Run: headless pygame with SDL's dummy video driver; simulated clock (each Clock.tick advances the game by its frame time, no real sleeping); random seed 0; keys injected as events and as key.get_pressed() state; no mouse input.
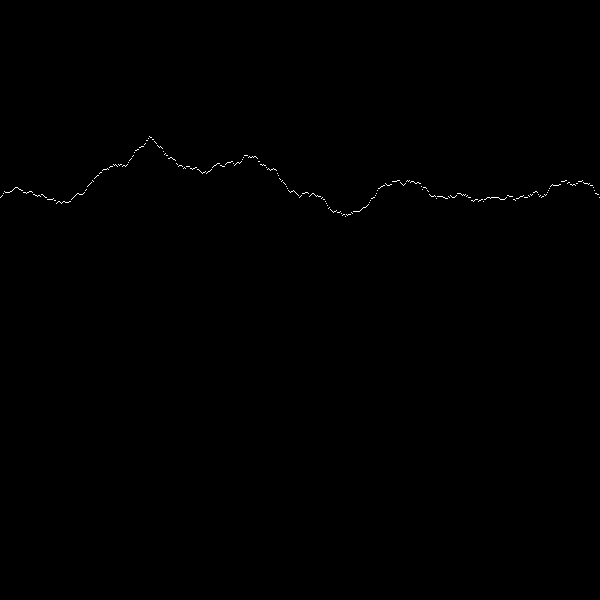
Frame 1 of 4 · flips 1–60 · no input
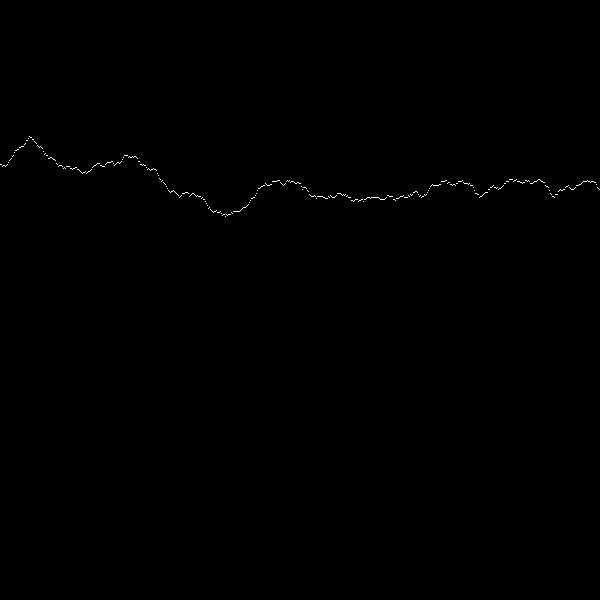
Frame 2 of 4 · flips 61–180 · tapped SPACE, RETURN · held RIGHT (→), D
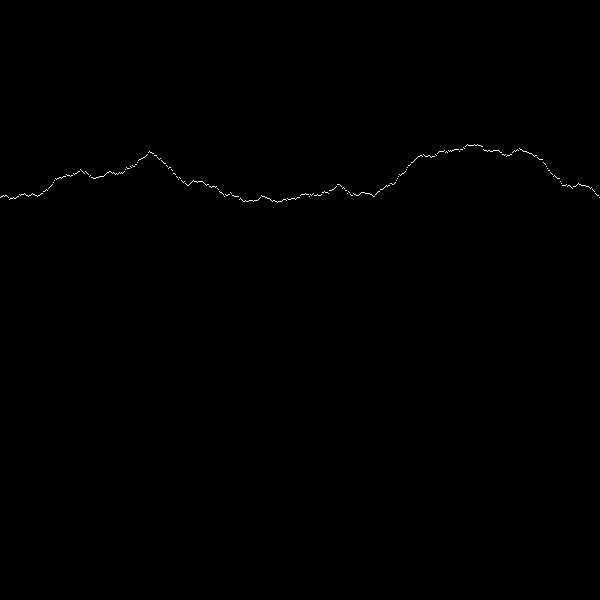
Frame 3 of 4 · flips 181–300 · held DOWN (↓), S
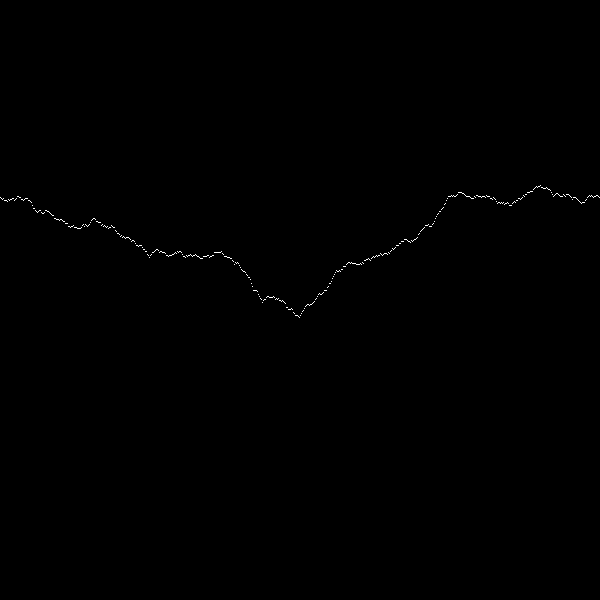
Frame 4 of 4 · flips 301–420 · held LEFT (←), A, UP (↑), W

The pygame program that drew these frames:

import random
from enum import Enum

import pygame
from math import floor
from collections import deque
from pygame import gfxdraw


def GetGoodRandom(heights: list[int], left: int, right: int, roughness: int):
    center = (left + right + 1) // 2
    idx = 0
    while heights[center] <= 0 or heights[center] >= 600:
        idx += 1
        heights[center] = (heights[left] + heights[right]) // 2 + \
                          roughness * (right - left + 1) * random.randint(-1, 1)
        if idx == 100:
            if heights[center] == 0:
                heights[center] = 1
            else:
                heights[center] = 599


def renderHeights(screen, heights):
    for i, height in enumerate(heights):
        gfxdraw.pixel(screen, i, int(height), (255, 255, 255))


def MidPointCounter(imageWidth, heights, roughness):
    q = deque()
    q.append((imageWidth - 601, imageWidth - 1, roughness))
    while len(q) != 0:
        left, right, randomness = q.popleft()
        center = (left + right + 1) // 2
        GetGoodRandom(heights, left, right, roughness)
        if right - left > 2:
            q.append((left, center, floor(randomness // 2)))
            q.append((center, right, floor(randomness // 2)))


def reset_heights(heights):
    _start = heights[0]
    _end = heights[599]
    heights.clear()
    heights.extend([0] * 600)
    heights[0] = _start
    heights[599] = _end


def main():
    roughness = 0.2
    flag: bool = False
    iterator: int = 0
    is_iterator_moving_right: bool = False
    is_iterator_moving_left: bool = False
    imageWidth: int = 600
    heights = [0] * imageWidth
    heights[0] = random.randint(0, 256)
    heights[imageWidth - 1] = heights[0]
    pygame.init()
    screen = pygame.display.set_mode((600, 600))
    screen.fill((0, 0, 0))
    MidPointCounter(imageWidth, heights, roughness)
    renderHeights(screen, heights[imageWidth - 600:imageWidth - 1])
    while True:
        for event in pygame.event.get():
            if event.type == pygame.QUIT:
                exit()
            elif event.type == pygame.KEYDOWN:
                if event.key == pygame.K_RIGHT:
                    is_iterator_moving_right = True
                if event.key == pygame.K_LEFT:
                    is_iterator_moving_left = True
                if event.key == pygame.K_UP:
                    if roughness < 1:
                        reset_heights(heights)
                        imageWidth = 600
                        iterator = 0
                        flag = False
                        roughness += 0.05
                        print(roughness)
                        MidPointCounter(imageWidth, heights, roughness)
                if event.key == pygame.K_DOWN:
                    if roughness > 0:
                        reset_heights(heights)
                        imageWidth = 600
                        iterator = 0
                        flag = False
                        roughness -= 0.05
                        print(roughness)
                        MidPointCounter(imageWidth, heights, roughness)
            elif event.type == pygame.KEYUP:
                if event.key == pygame.K_RIGHT:
                    is_iterator_moving_right = False
                if event.key == pygame.K_LEFT:
                    is_iterator_moving_left = False
        if is_iterator_moving_right:
            iterator += 1
            flag = False
        if is_iterator_moving_left:
            if iterator > 0:
                iterator -= 1
        if iterator % 600 == 0 and not flag:
            imageWidth += 600
            heights.extend([0] * 600)
            heights[imageWidth - 1] = heights[0] + (roughness * 600 * random.randint(-1, 1)) % 600
            MidPointCounter(imageWidth, heights, roughness)
            flag = True
        screen.fill((0, 0, 0))
        renderHeights(screen, heights[0 + iterator:imageWidth - 1 + iterator])
        pygame.display.update()


if __name__ == "__main__":
    main()
